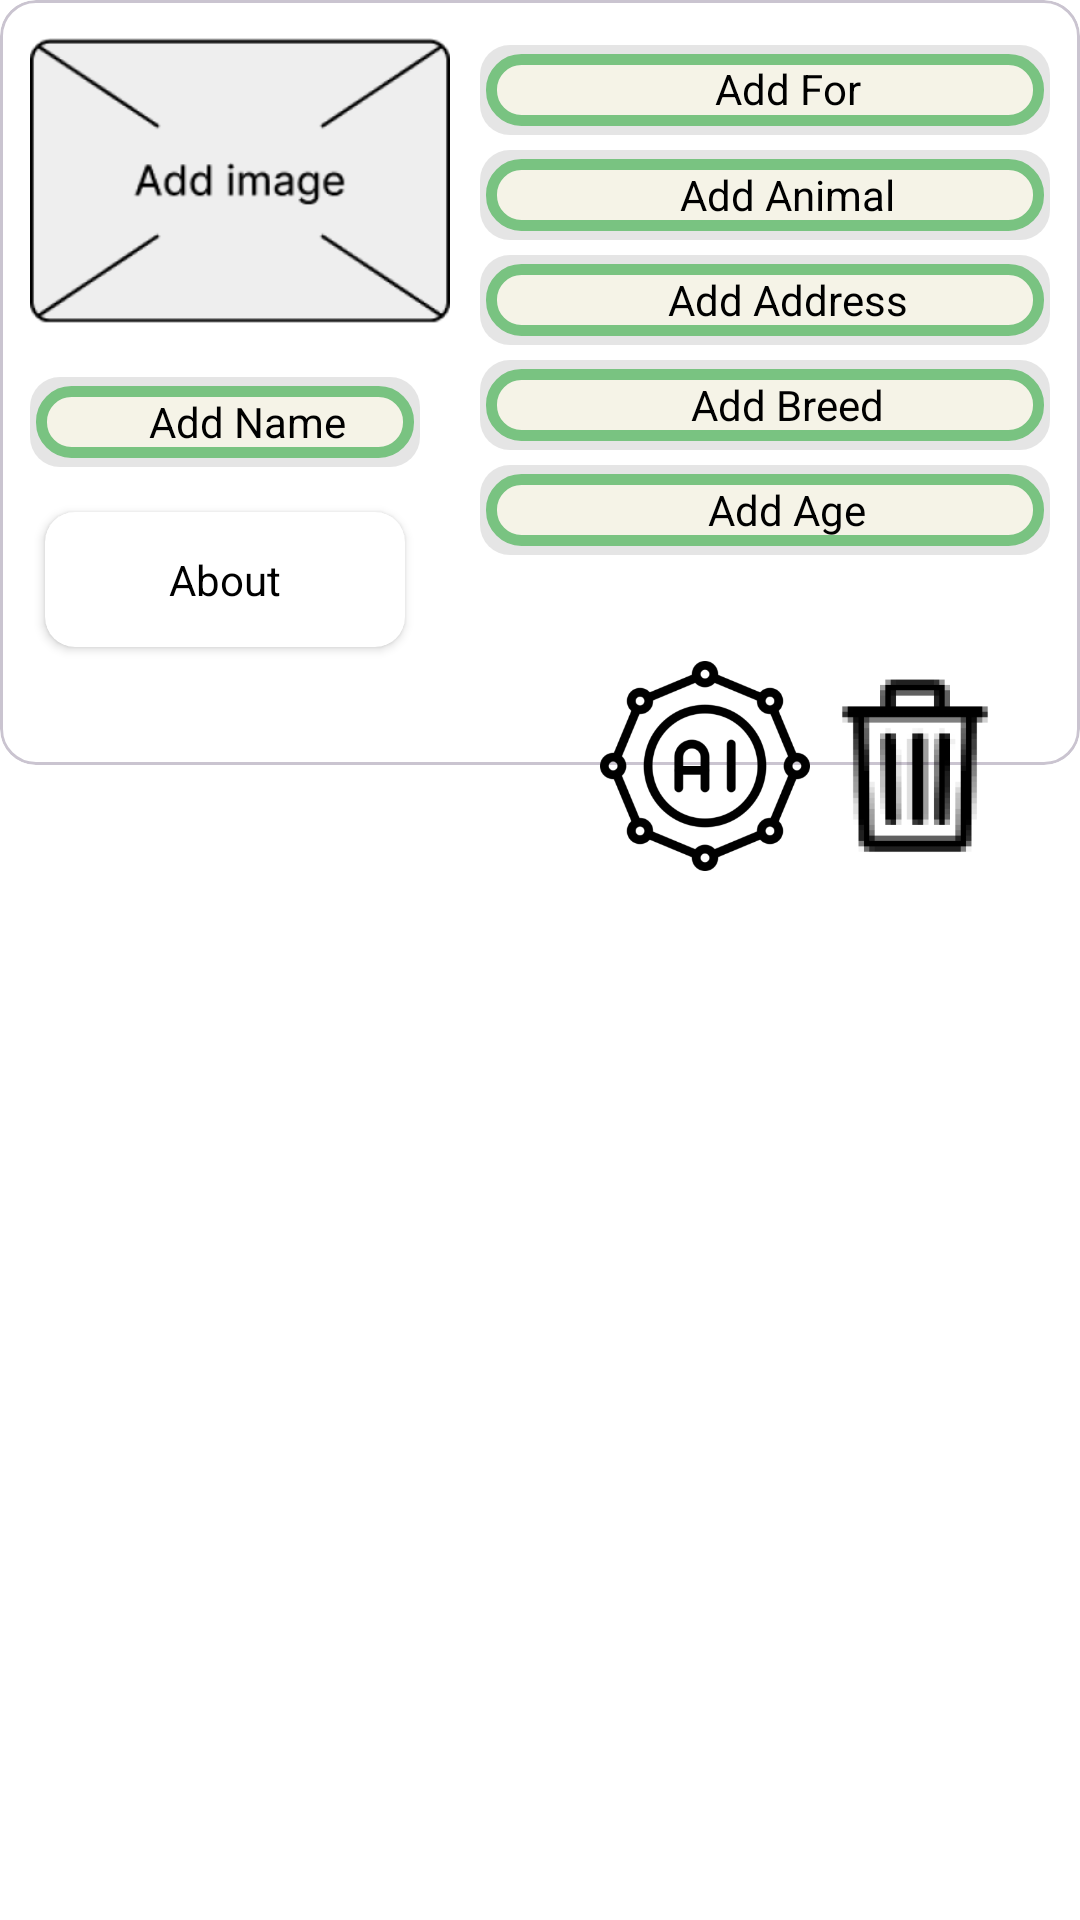

Layout XML and referenced resources for this Android screen:
<!-- AndroidManifest.xml: application theme Base.Theme.Pawsitive -->
<!-- res/layout/post_admin_item.xml -->
<?xml version="1.0" encoding="utf-8"?>
<LinearLayout xmlns:android="http://schemas.android.com/apk/res/android"
    xmlns:app="http://schemas.android.com/apk/res-auto"
    android:layout_width="match_parent"
    android:layout_height="wrap_content"
    android:orientation="vertical">

    <com.google.android.material.card.MaterialCardView
        style="@style/CardViewBackground"
        android:layout_width="match_parent"
        android:layout_height="wrap_content"
        android:layout_gravity="center_horizontal">

        <LinearLayout
            android:layout_width="match_parent"
            android:layout_height="wrap_content"
            android:orientation="vertical">

            <LinearLayout
                android:id="@+id/newPostLayout"
                android:layout_width="match_parent"
                android:layout_height="255dp"
                android:orientation="horizontal">

                <LinearLayout
                    android:layout_width="150dp"
                    android:layout_height="match_parent"
                    android:gravity="center_horizontal"
                    android:orientation="vertical">

                    <LinearLayout
                        android:layout_width="wrap_content"
                        android:layout_height="140dp"
                        android:layout_marginTop="-10dp"
                        android:layout_marginBottom="-15dp"
                        android:orientation="horizontal"
                        android:paddingRight="0dp">

                        <androidx.constraintlayout.utils.widget.ImageFilterButton
                            android:id="@+id/imageFilterButton"
                            android:layout_width="140dp"
                            android:layout_height="match_parent"
                            android:layout_marginLeft="10dp"
                            android:background="@mipmap/image_place_holder_foreground" />
                    </LinearLayout>

                    <TextView
                        android:id="@+id/petNameLabel"
                        android:layout_width="match_parent"
                        android:layout_height="30dp"
                        android:layout_marginLeft="10dp"
                        android:layout_marginTop="10dp"
                        android:layout_marginRight="10dp"
                        android:background="@drawable/text_inputs_styles"
                        android:gravity="center"
                        android:paddingLeft="15dp"
                        android:paddingTop="5dp"
                        android:paddingBottom="5dp"
                        android:text="@string/addNameLabel"
                        android:textColor="@color/black"
                        android:textSize="14sp" />

                    <androidx.cardview.widget.CardView
                        android:layout_width="120dp"
                        android:layout_height="45dp"
                        android:layout_marginTop="15dp"
                        app:cardCornerRadius="10dp">

                        <TextView
                            android:id="@+id/aboutLabel"
                            android:layout_width="match_parent"
                            android:layout_height="wrap_content"
                            android:layout_gravity="center_vertical"
                            android:gravity="center"
                            android:hint="@string/title_about"
                            android:textColorHint="@color/black"
                            android:textSize="14sp" />
                    </androidx.cardview.widget.CardView>

                </LinearLayout>

                <LinearLayout
                    android:layout_width="wrap_content"
                    android:layout_height="match_parent"
                    android:layout_marginTop="10dp"
                    android:layout_weight="1"
                    android:gravity="center_horizontal"
                    android:orientation="vertical">

                    <TextView
                        android:id="@+id/forLabel"
                        android:layout_width="match_parent"
                        android:layout_height="30dp"
                        android:layout_marginLeft="10dp"
                        android:layout_marginTop="5dp"
                        android:layout_marginRight="10dp"
                        android:background="@drawable/text_inputs_styles"
                        android:gravity="center_horizontal"
                        android:paddingLeft="15dp"
                        android:paddingTop="5dp"
                        android:paddingBottom="5dp"
                        android:text="@string/addForLabel"
                        android:textColor="@color/black"
                        android:textSize="14sp" />

                    <TextView
                        android:id="@+id/animalLabel"
                        android:layout_width="match_parent"
                        android:layout_height="30dp"
                        android:layout_marginLeft="10dp"
                        android:layout_marginTop="5dp"
                        android:layout_marginRight="10dp"
                        android:background="@drawable/text_inputs_styles"
                        android:gravity="center"
                        android:paddingLeft="15dp"
                        android:paddingTop="5dp"
                        android:paddingBottom="5dp"
                        android:text="@string/addAnimalLabel"
                        android:textColor="@color/black"
                        android:textSize="14sp" />

                    <TextView
                        android:id="@+id/addresLabel"
                        android:layout_width="match_parent"
                        android:layout_height="30dp"
                        android:layout_marginLeft="10dp"
                        android:layout_marginTop="5dp"
                        android:layout_marginRight="10dp"
                        android:background="@drawable/text_inputs_styles"
                        android:gravity="center"
                        android:paddingLeft="15dp"
                        android:paddingTop="5dp"
                        android:paddingBottom="5dp"
                        android:text="@string/addAddressLabel"
                        android:textColor="@color/black"
                        android:textSize="14sp" />

                    <TextView
                        android:id="@+id/breedLabel"
                        android:layout_width="match_parent"
                        android:layout_height="30dp"
                        android:layout_marginLeft="10dp"
                        android:layout_marginTop="5dp"
                        android:layout_marginRight="10dp"
                        android:background="@drawable/text_inputs_styles"
                        android:gravity="center"
                        android:paddingLeft="15dp"
                        android:paddingTop="5dp"
                        android:paddingBottom="5dp"
                        android:text="@string/addBreedLabel"
                        android:textColor="@color/black"
                        android:textSize="14sp" />

                    <TextView
                        android:id="@+id/ageLabel"
                        android:layout_width="match_parent"
                        android:layout_height="30dp"
                        android:layout_gravity="center"
                        android:layout_marginLeft="10dp"
                        android:layout_marginTop="5dp"
                        android:layout_marginRight="10dp"
                        android:background="@drawable/text_inputs_styles"
                        android:gravity="center"
                        android:paddingLeft="15dp"
                        android:paddingTop="5dp"
                        android:paddingBottom="5dp"
                        android:text="@string/addAgeLabel"
                        android:textColor="@color/black"
                        android:textSize="14sp" />

                    <LinearLayout
                        android:layout_width="wrap_content"
                        android:layout_height="wrap_content"
                        android:orientation="horizontal" />

                </LinearLayout>
            </LinearLayout>

        </LinearLayout>

    </com.google.android.material.card.MaterialCardView>

    <LinearLayout
        android:layout_width="wrap_content"
        android:layout_height="wrap_content"
        android:layout_gravity="bottom|end"
        android:layout_marginTop="-35dp"
        android:layout_marginEnd="20dp"
        android:orientation="horizontal">

        <ImageView
            android:id="@+id/imageView4"
            android:layout_width="70dp"
            android:layout_height="70dp"
            app:srcCompat="@mipmap/ai_button_foreground" />

        <ImageView
            android:id="@+id/imageView5"
            android:layout_width="70dp"
            android:layout_height="70dp"
            app:srcCompat="@mipmap/basket_image_foreground" />
    </LinearLayout>
</LinearLayout>
<!-- resources referenced by this layout -->
<resources>
  <color name="black">#FF000000</color>
  <!-- drawable text_inputs_styles (drawable) -->
  <?xml version="1.0" encoding="utf-8"?>
  <layer-list xmlns:android="http://schemas.android.com/apk/res/android">
      
      <item>
          <shape android:shape="rectangle">
              <solid android:color="#80CCCCCC"/> 
              <corners android:radius="10dp"/> 
          </shape>
      </item>
      
      <item android:top="3dp" android:right="2dp" android:bottom="3dp" android:left="2dp">
          <shape android:shape="rectangle">
              <solid android:color="@color/inputBackground"/> 
              <corners android:radius="10dp"/> 
              <stroke android:width="3.5dp" android:color="#79C381"/> 
          </shape>
      </item>
  </layer-list>
  <!-- mipmap ai_button_foreground: webp bitmap (mipmap-hdpi, 4238 bytes) -->
  <!-- mipmap basket_image_foreground: webp bitmap (mipmap-hdpi, 1946 bytes) -->
  <!-- mipmap image_place_holder_foreground: webp bitmap (mipmap-hdpi, 1960 bytes) -->
  <string name="addAddressLabel">Add Address</string>
  <string name="addAgeLabel">Add Age</string>
  <string name="addAnimalLabel">Add Animal</string>
  <string name="addBreedLabel">Add Breed</string>
  <string name="addForLabel">Add For</string>
  <string name="addNameLabel">Add Name</string>
  <string name="title_about">About</string>
  <style name="CardViewBackground">
          <item name="android:background">?attr/colorSurface</item>
      </style>
  <style name="Base.Theme.Pawsitive" parent="Theme.Material3.DayNight.NoActionBar">
          
          
          <item name="colorPrimaryDark">@color/primary</item> 
  
          <item name="android:windowBackground">@color/backgroundScreen</item>
          <item name="colorSurface">@color/backgroundColorCardLight</item>
  
      </style>
  <color name="inputBackground">#F5F3E7</color>
  <color name="primary">#79C381</color>
  <color name="backgroundScreen">#FFFFFFFF</color>
  <color name="backgroundColorCardLight">#FFFFFFFF</color>
</resources>
